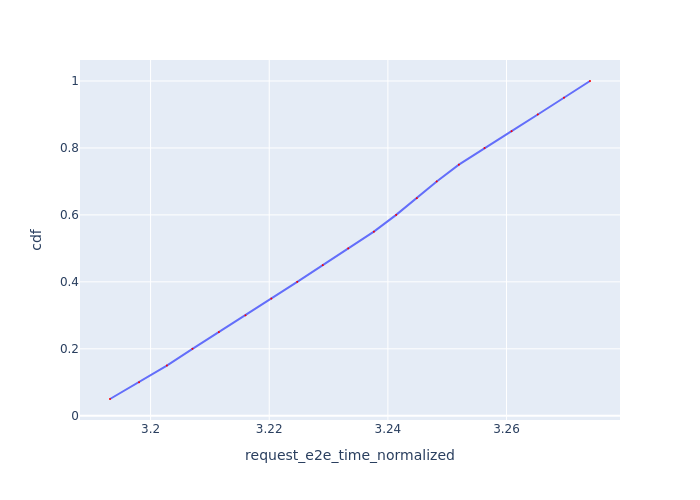

The table this chart was drawn from, first rows:
Request Id, request_e2e_time_normalized, cdf
0_0, 3.193, 0.05
0_1, 3.198, 0.1
0_2, 3.203, 0.15
0_3, 3.207, 0.2
0_4, 3.212, 0.25
0_5, 3.216, 0.3
0_6, 3.22, 0.35
0_7, 3.225, 0.4
0_8, 3.229, 0.45
0_9, 3.233, 0.5
0_10, 3.238, 0.55
0_11, 3.241, 0.6
0_12, 3.245, 0.65
0_13, 3.248, 0.7
0_14, 3.252, 0.75
0_15, 3.256, 0.8
0_16, 3.261, 0.85
0_17, 3.265, 0.9
0_18, 3.27, 0.95
0_19, 3.274, 1.0
